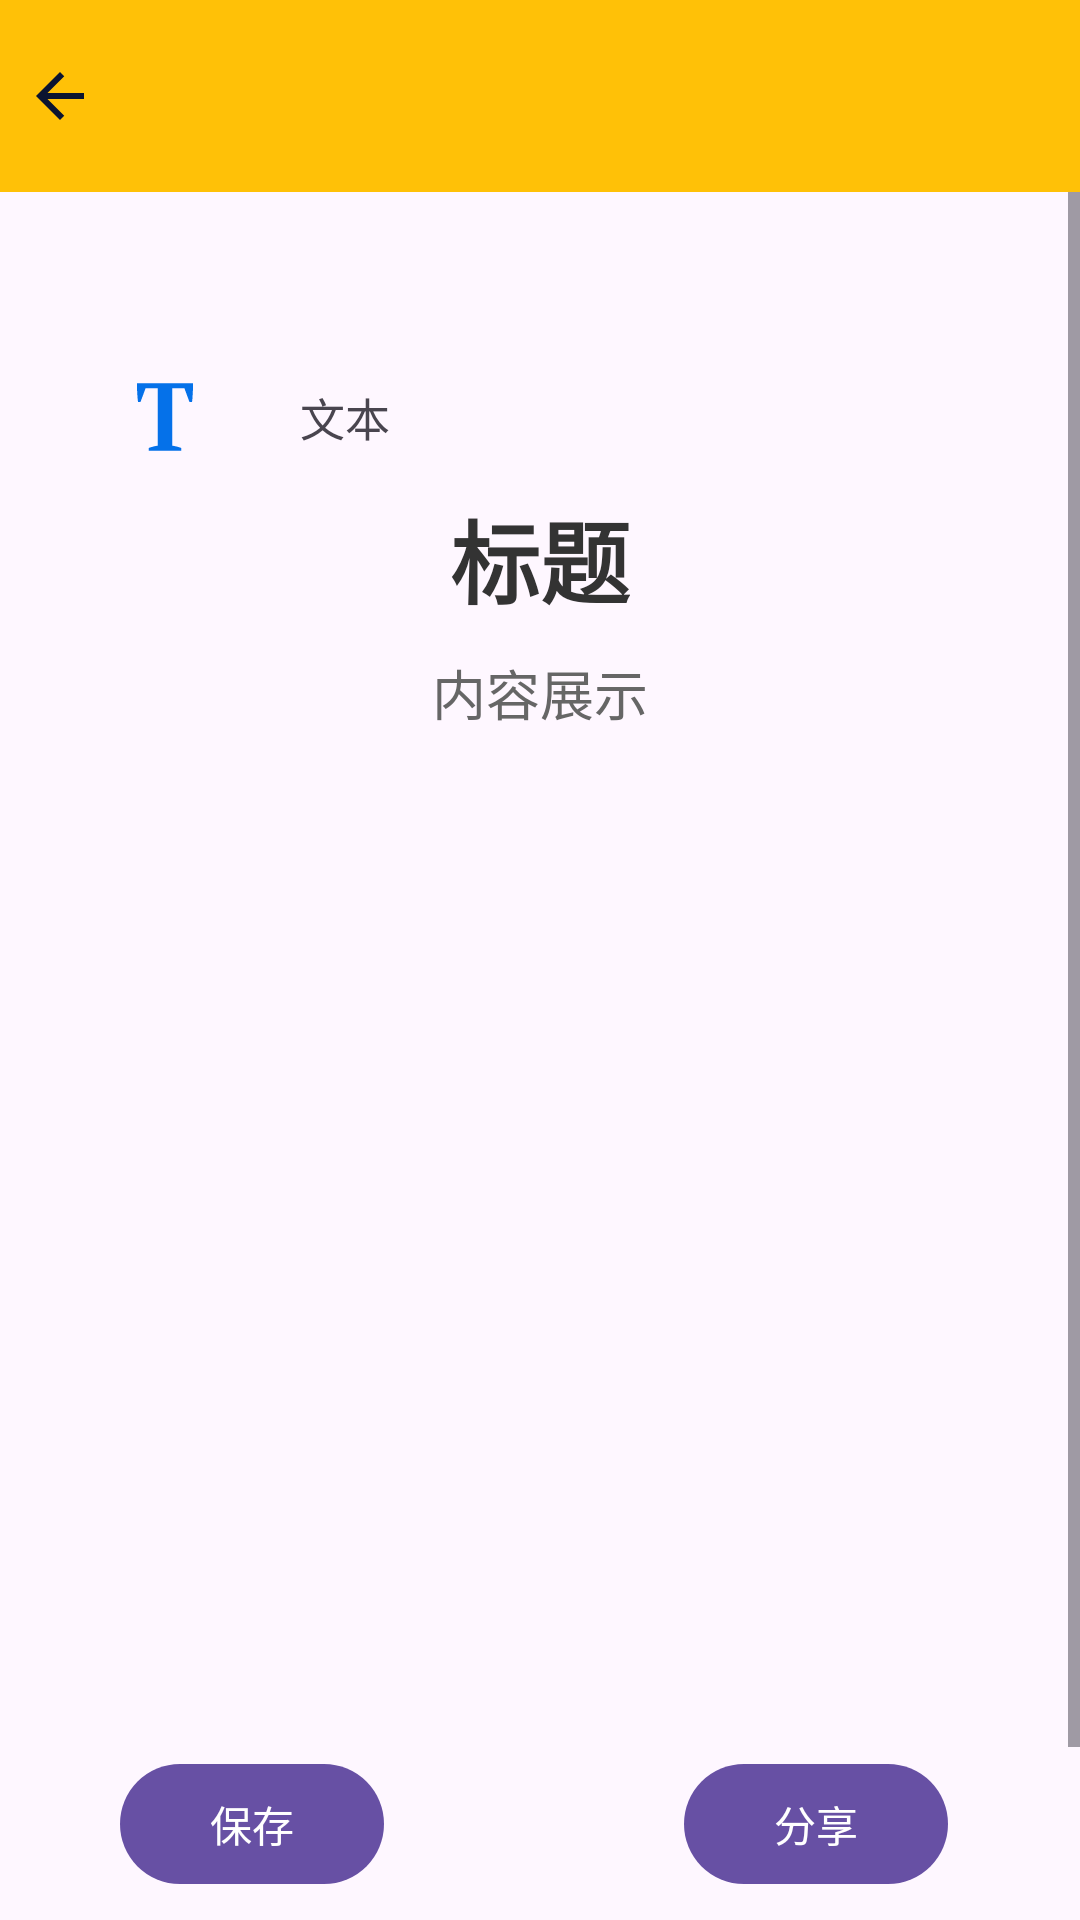

Layout XML and referenced resources for this Android screen:
<!-- AndroidManifest.xml: application theme Theme.Shouren -->
<!-- res/layout/history_item_detail.xml -->
<?xml version="1.0" encoding="utf-8"?>
<androidx.constraintlayout.widget.ConstraintLayout xmlns:android="http://schemas.android.com/apk/res/android"
    xmlns:tools="http://schemas.android.com/tools"
    android:layout_width="match_parent"
    android:layout_height="match_parent"
    xmlns:app="http://schemas.android.com/apk/res-auto">
    <RelativeLayout
        android:id="@+id/toolbar"
    android:layout_width="match_parent"
    android:layout_height="?attr/actionBarSize"
    android:background="@color/colorPrimary"
    app:layout_constraintTop_toTopOf="parent">
    <ImageView
        android:id="@+id/ivBack"
        android:layout_width="40dp"
        android:layout_height="40dp"
        android:padding="8dp"
        android:layout_centerVertical="true"
        android:layout_alignParentStart="true"
        android:src="@drawable/ic_arrow_back_black"/>
</RelativeLayout>

    <ScrollView
        android:layout_width="wrap_content"
        android:layout_height="0dp"
        app:layout_constraintStart_toStartOf="parent"
        app:layout_constraintEnd_toEndOf="parent"
        app:layout_constraintBottom_toBottomOf="parent"
        app:layout_constraintTop_toBottomOf="@+id/toolbar">

        <androidx.constraintlayout.widget.ConstraintLayout
            android:layout_width="match_parent"
            android:layout_height="wrap_content"
            android:padding="40dp">

            <LinearLayout
                android:id="@+id/ll_Type"
                android:layout_width="wrap_content"
                android:layout_height="wrap_content"
                android:orientation="horizontal"
                android:gravity="center_vertical"
                android:layout_marginTop="20dp"
                app:layout_constraintStart_toStartOf="parent"
                app:layout_constraintTop_toTopOf="parent"
                >
                <ImageView
                    android:id="@+id/ivIcon"
                    android:layout_width="30dp"
                    android:layout_height="30dp"
                    android:src="@drawable/vector_ic_text"
                    android:layout_marginEnd="10dp"
                    />
                <TextView
                    android:id="@+id/tvType"
                    android:layout_width="70dp"
                    android:layout_height="30dp"
                    android:text="@string/type_text"
                    android:textSize="15dp"
                    android:gravity="center"
                    />

            </LinearLayout>

            <TextView
                android:id="@+id/tvTitle"
                android:layout_width="wrap_content"
                android:layout_height="wrap_content"
                android:text="@string/title"
                android:textSize="30dp"
                android:textStyle="bold"
                android:textColor="@color/black"
                android:layout_marginTop="10sp"
                app:layout_constraintEnd_toEndOf="parent"
                app:layout_constraintStart_toStartOf="parent"
                app:layout_constraintTop_toBottomOf="@+id/ll_Type"
                />

            <TextView
                android:id="@+id/tvContent"
                android:layout_width="wrap_content"
                android:layout_height="wrap_content"
                android:text="内容展示"
                android:textSize="18dp"
                android:textColor="#666666"
                android:layout_marginTop="10dp"
                app:layout_constraintEnd_toEndOf="parent"
                app:layout_constraintStart_toStartOf="parent"
                app:layout_constraintTop_toBottomOf="@+id/tvTitle" />

            <ImageView
                android:id="@+id/ivQR"
                android:layout_width="280dp"
                android:layout_height="280dp"
                android:layout_marginTop="20dp"
                app:layout_constraintStart_toStartOf="parent"
                app:layout_constraintEnd_toEndOf="parent"
                app:layout_constraintTop_toBottomOf="@+id/tvContent" />
            <LinearLayout
                android:layout_width="wrap_content"
                android:layout_height="80dp"
                android:orientation="horizontal"
                android:layout_marginTop="40sp"
                app:layout_constraintStart_toStartOf="parent"
                app:layout_constraintTop_toBottomOf="@+id/ivQR"
                >
                <com.google.android.material.button.MaterialButton
                    android:id="@+id/btnSave"
                    android:layout_width="0dp"
                    android:layout_height="wrap_content"
                    android:layout_weight="1"
                    android:layout_marginEnd="100dp"
                    android:text="@string/save"
                    />
                <com.google.android.material.button.MaterialButton
                    android:id="@+id/btnShare"
                    android:layout_width="0dp"
                    android:layout_height="wrap_content"
                    android:layout_weight="1"
                    android:text="@string/share"
                    />

            </LinearLayout>
        </androidx.constraintlayout.widget.ConstraintLayout>

    </ScrollView>


</androidx.constraintlayout.widget.ConstraintLayout>
<!-- resources referenced by this layout -->
<resources>
  <color name="black">#333333</color>
  <color name="colorPrimary">#FFC107</color>
  <!-- drawable ic_arrow_back_black (drawable) -->
  <vector xmlns:android="http://schemas.android.com/apk/res/android"
      android:width="@dimen/cm_dp_24"
      android:height="@dimen/cm_dp_24"
      android:autoMirrored="true"
      android:viewportWidth="24.0"
      android:viewportHeight="24.0">
      <path
          android:fillColor="#FF0B1430"
          android:pathData="M20,11H7.83l5.59,-5.59L12,4l-8,8 8,8 1.41,-1.41L7.83,13H20v-2z" />
  </vector>
  <!-- drawable vector_ic_text (drawable) -->
  <vector xmlns:android="http://schemas.android.com/apk/res/android"
      android:width="@dimen/cm_dp_32"
      android:height="@dimen/cm_dp_32"
      android:viewportWidth="32"
      android:viewportHeight="32">
      <path
          android:fillColor="#0571E9"
          android:fillType="evenOdd"
          android:pathData="M21.7454,28L10.2537,28L10.2537,27.0068C10.7571,26.8237 11.2687,26.6634 11.7863,26.5267C12.3027,26.3883 12.8591,26.2756 13.4564,26.1824L13.4564,5.7825L9.0981,5.7825L7.2737,10.6868L6.4137,10.6868C6.3445,10.2298 6.2873,9.7083 6.2409,9.1258C6.1945,8.5453 6.1555,7.9508 6.12,7.3425C6.0845,6.7406 6.0573,6.1425 6.0355,5.5619C6.0118,4.9812 6,4.4578 6,4L26,4C26,4.4578 25.9872,4.9739 25.9645,5.5435C25.9409,6.1149 25.9117,6.7036 25.8763,7.3092C25.8409,7.9148 25.8081,8.5092 25.7726,9.0927C25.7381,9.6751 25.6862,10.2086 25.6164,10.6878L24.7109,10.6878L22.9017,5.7835L18.5782,5.7835L18.5782,26.1843C19.1746,26.2997 19.7326,26.4133 20.2472,26.5286C20.7645,26.6421 21.2626,26.8009 21.7454,27.0085L21.7454,28Z"
          android:strokeWidth="1"
          android:strokeColor="#00000000" />
  </vector>
  <string name="save">保存</string>
  <string name="share">分享</string>
  <string name="title">标题</string>
  <string name="type_text">文本</string>
  <style name="Theme.Shouren" parent="Base.Theme.Shouren" />
  <dimen name="cm_dp_24">22.67dp</dimen>
  <dimen name="cm_dp_32">30.22dp</dimen>
  <style name="Base.Theme.Shouren" parent="Theme.Material3.DayNight.NoActionBar">
          
          
      </style>
</resources>
